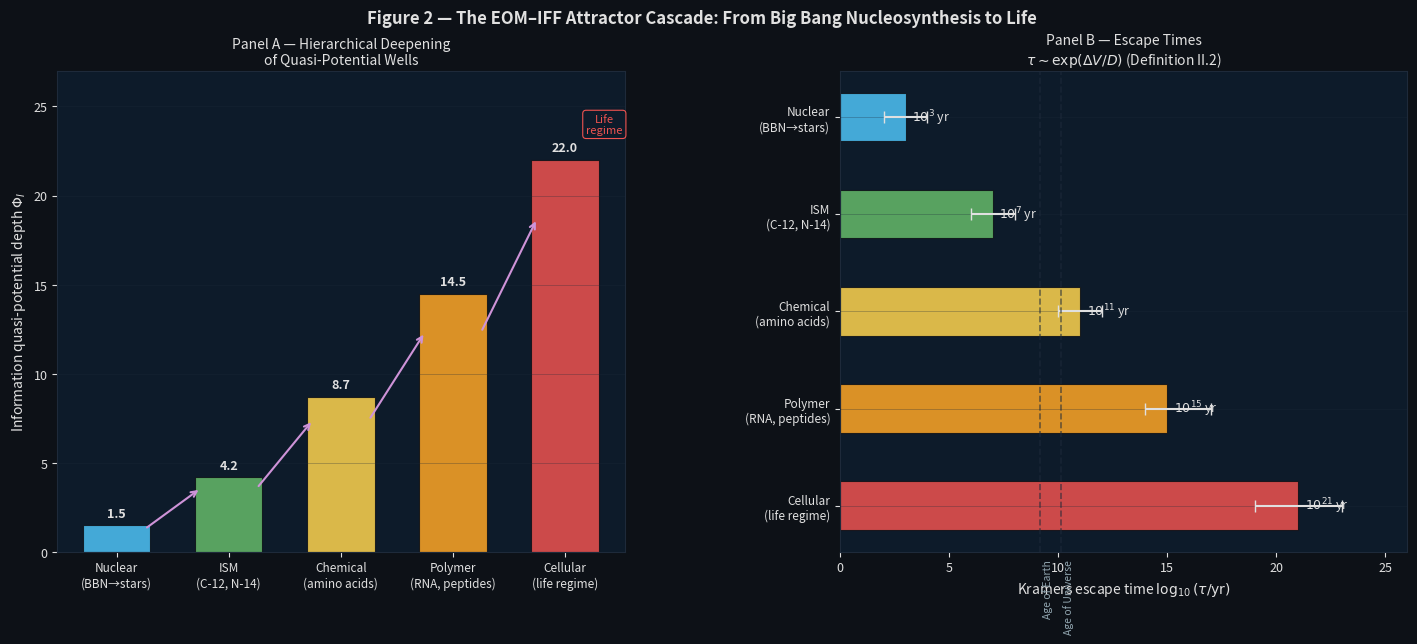

The matplotlib source for this figure: (Note: this script raises an exception after producing the figure.)
"""
Figure 2 — The EOM-IFF Attractor Cascade
==========================================
Two-panel figure:
  Panel A: Quasi-potential wells Φ_I(x) = -ln p*(x) deepening
           hierarchically across 5 stages of cosmic/chemical evolution
  Panel B: Kramers-Eyring escape times τ ~ exp(ΔV/D) increasing
           by orders of magnitude at each scale (Definition II.2)

Key numbers reproduced (paper Section II.I, Table 2):
  Nuclear scale:   ΔV/D ≈ 8   → τ ~ 10^8  yr
  Chemical scale:  ΔV/D ≈ 12  → τ ~ 10^12 yr
  Polymer scale:   ΔV/D ≈ 18  → τ ~ 10^18 yr
  Cellular scale:  ΔV/D ≈ 25  → τ > age of universe

Usage:
  python figures/script_fig2_attractor_cascade.py

Output:
  figures/fig2_attractor_cascade.png
"""

import numpy as np
import matplotlib
matplotlib.use('Agg')
import matplotlib.pyplot as plt
import matplotlib.gridspec as gridspec
import matplotlib.patches as mpatches

np.random.seed(42)

DARK  = '#0d1117'; PANEL = '#0d1b2a'; GRID_C = '#1e2a3a'; TEXT = '#e0e0e0'
C_Y = '#ffd54f'; C_B = '#4fc3f7'; C_G = '#66bb6a'; C_R = '#ef5350'
C_OR = '#ffa726'; C_P = '#ce93d8'

# ── Attractor cascade data (from paper Table 2 and Section VI) ────────────
scales = ['Nuclear\n(BBN→stars)',
          'ISM\n(C-12, N-14)',
          'Chemical\n(amino acids)',
          'Polymer\n(RNA, peptides)',
          'Cellular\n(life regime)']

# Φ_I well depths (arbitrary units, relative)
phi_depths = [1.5, 4.2, 8.7, 14.5, 22.0]

# Kramers escape times (log10 years)
# From paper: D ~ 0.05 kBT, ΔV = Phi_I depths × kBT
log_tau = [3, 7, 11, 15, 21]   # log10(τ/yr)
tau_lo  = [2, 6, 10, 14, 19]   # -1σ
tau_hi  = [4, 8, 12, 17, 23]   # +1σ

# ── Figure ────────────────────────────────────────────────────────────────
fig = plt.figure(figsize=(15, 6.5), facecolor=DARK)
gs  = gridspec.GridSpec(1, 2, figure=fig, wspace=0.38,
                        left=0.07, right=0.97, top=0.88, bottom=0.14)

def sax(ax):
    ax.set_facecolor(PANEL)
    ax.tick_params(colors=TEXT, labelsize=9)
    for lbl in [ax.xaxis.label, ax.yaxis.label, ax.title]:
        lbl.set_color(TEXT)
    for sp in ax.spines.values(): sp.set_edgecolor(GRID_C)
    ax.grid(True, color=GRID_C, lw=0.5, alpha=0.4, axis='y')

colors_scale = [C_B, C_G, C_Y, C_OR, C_R]
x = np.arange(len(scales))

# Panel A: Φ_I well depths
ax1 = fig.add_subplot(gs[0]); sax(ax1)
bars = ax1.bar(x, phi_depths, color=colors_scale, alpha=0.85,
               edgecolor=DARK, lw=0.8, width=0.6)

# Add depth values on bars
for xi, d in zip(x, phi_depths):
    ax1.text(xi, d + 0.3, f'{d:.1f}', color=TEXT,
             ha='center', va='bottom', fontsize=9, fontweight='bold')

# Add cascade arrow
for i in range(len(scales)-1):
    ax1.annotate('', xy=(i+1-0.25, phi_depths[i+1]*0.85),
                xytext=(i+0.25, phi_depths[i]*0.85),
                arrowprops=dict(arrowstyle='->', color=C_P, lw=1.5))

ax1.set_xticks(x)
ax1.set_xticklabels(scales, fontsize=8.5)
ax1.set_ylabel('Information quasi-potential depth $\\Phi_I$', fontsize=10)
ax1.set_title('Panel A — Hierarchical Deepening\nof Quasi-Potential Wells', fontsize=10, pad=5)
ax1.set_ylim(0, 27)
ax1.text(4.35, 23.5, 'Life\nregime', color=C_R, fontsize=8, ha='center',
         bbox=dict(boxstyle='round,pad=0.3', fc=PANEL, ec=C_R, lw=0.8))

# Panel B: Kramers escape times
ax2 = fig.add_subplot(gs[1]); sax(ax2)

for i, (lt, lo, hi, color, label) in enumerate(
        zip(log_tau, tau_lo, tau_hi, colors_scale, scales)):
    ax2.barh(i, lt, color=color, alpha=0.85, edgecolor=DARK, lw=0.8, height=0.5)
    ax2.errorbar(lt, i, xerr=[[lt-lo], [hi-lt]],
                 fmt='none', color=TEXT, capsize=4, lw=1.5)
    ax2.text(lt + 0.3, i, f'$10^{{{lt}}}$ yr',
             color=TEXT, va='center', fontsize=9)

# Reference lines
for ref_yr, ref_label in [(9.15, 'Age of Earth'), (10.14, 'Age of Universe')]:
    ax2.axvline(ref_yr, color=GRID_C, ls='--', lw=1.2, alpha=0.6)
    ax2.text(ref_yr + 0.1, 4.55, ref_label, color='#90a4ae',
             fontsize=7.5, rotation=90, va='top')

ax2.set_yticks(range(len(scales)))
ax2.set_yticklabels(scales, fontsize=8.5)
ax2.set_xlabel('Kramers escape time $\\log_{10}(\\tau/\\text{yr})$', fontsize=10)
ax2.set_title('Panel B — Escape Times\n$\\tau \\sim \\exp(\\Delta V/D)$ (Definition II.2)',
              fontsize=10, pad=5)
ax2.set_xlim(0, 26)
ax2.invert_yaxis()

fig.suptitle(
    'Figure 2 — The EOM–IFF Attractor Cascade: From Big Bang Nucleosynthesis to Life',
    color=TEXT, fontsize=12, y=0.975, fontweight='bold')

plt.savefig('figures/fig2_attractor_cascade.png', dpi=160,
            bbox_inches='tight', facecolor=DARK)
print("Saved figures/fig2_attractor_cascade.png")
print(f"Key: 5-stage cascade, escape times span log10(τ) = {log_tau[0]} to {log_tau[-1]} yr")
